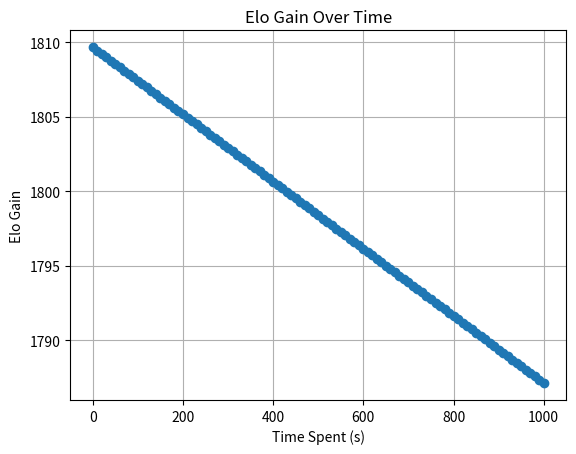

Here is the Python script that generated this plot:
"""
    Elo rating system
    ~~~

    This module contains the Elo rating system. Based on the implementation given by Klinkenberg in
    https://www.researchgate.net/publication/220140733_Computer_adaptive_practice_of_Maths_ability_using_a_new_item_response_model_for_on_the_fly_ability_and_difficulty_estimation
    The recommended exercises are the ones that the user is expected to answer correctly with a probability of 0.75.
    If the exercise is timed we have to take in consideration the time spent by the user in the exercise, even if the student is able to 
    answer a hard exercise correctly, if he takes too long to answer it, the student will gain fewer points.
"""


class Player:
    def __init__(self, elo, U, days_since_last_answered):
        self.elo = elo
        self.U = U
        self.days_since_last_answered = days_since_last_answered


class Elo:
    def __init__(self, k_factor=10, k_plus=4, k_minus=0.5):
        self.k_factor = k_factor
        self.k_plus = k_plus
        self.k_minus = k_minus

    def _expected(self, a, b):
        """
        Computes the expected score of the user in the exercise.
        :param a: Elo rating of the user
        :param b: Elo rating of the exercise
        :return: Expected score of the user in the exercise
        """
        diff = float(b) - float(a)
        return 1 / (1 + 10 ** (diff / 400))

    def _compute_uncertainties(self, p):
        """
        Computes the uncertainties of the player.
        :param p: Player object representing the user
        """
        return p.U - 1 / 40 + 1 / 30 * p.days_since_last_answered

    def _compute_k_factor(self, p):
        """
        Computes the k factor of the player.
        :param p: Player object representing the user
        """
        U = self._compute_uncertainties(p)
        return self.k_factor * (1 + self.k_plus * U - self.k_minus * U)

    def update(
        self, user, exercise, score=1, is_timed=False, time_limit=None, time_spent=None
    ):
        """
        Updates the Elo rating of the user and the exercise.
        :param user: Player object representing the user
        :param exercise: Player object representing the exercise
        :param score: Score of the user in the exercise. 1 if correct, 0 if incorrect
        :param is_timed: Boolean indicating if the exercise is timed
        :param time_limit: Time limit of the exercise in seconds
        :param time_spent: Time spent by the user in the exercise in seconds
        :return: Tuple containing the new Elo rating of the user and the exercise
        """
        expected_a = self._expected(user.elo, exercise.elo)
        expected_b = 1 - expected_a

        if is_timed:
            if time_limit == 0:
                raise ZeroDivisionError(
                    "time_limit cannot be zero if exercise is timed"
                )

            a = 1 / time_limit
            score = (2 * score - 1) * a * (time_limit - time_spent)

        new_a = user.elo + (self._compute_k_factor(user)) * (score - expected_a)
        new_b = exercise.elo + (self._compute_k_factor(exercise)) * (
            (1 - score) - expected_b
        )

        return new_a, new_b


def test_cases():
    """
    Runs the test cases for the Elo rating system.
    """
    # Test Case 1: Basic Elo Update
    user1 = Player(elo=1200, U=0.05, days_since_last_answered=10)
    exercise1 = Player(elo=1000, U=0.03, days_since_last_answered=15)

    elo = Elo()
    new_elo_user1, new_elo_exercise1 = elo.update(user1, exercise1, score=0)

    print("Test Case 1:")
    print(f"New Elo for User 1: {new_elo_user1}")
    print(f"New Elo for Exercise 1: {new_elo_exercise1}")
    print()

    # Test Case 2: Timed Elo Update
    user2 = Player(elo=1400, U=0.08, days_since_last_answered=5)
    exercise2 = Player(elo=1200, U=0.04, days_since_last_answered=12)

    new_elo_user2, new_elo_exercise2 = elo.update(
        user2, exercise2, score=0, is_timed=True, time_limit=10, time_spent=8
    )

    print("Test Case 2:")
    print(f"New Elo for User 2: {new_elo_user2}")
    print(f"New Elo for Exercise 2: {new_elo_exercise2}")
    print()

    # Test Case 3: Exercise is too hard for the student but the student answers it correctly
    user3 = Player(elo=1000, U=0.6, days_since_last_answered=0)
    exercise3 = Player(elo=2000, U=0.02, days_since_last_answered=20)

    new_elo_user3, new_elo_exercise3 = elo.update(
        user3, exercise3, score=1, is_timed=True, time_limit=3600, time_spent=1200
    )

    print("Test Case 3:")
    print(f"New Elo for User 3: {new_elo_user3}")
    print(f"New Elo for Exercise 3: {new_elo_exercise3}")
    print()

    # Test Case 4: Exercise is too easy for the student but the student answers it incorrectly
    user4 = Player(elo=2000, U=0.2, days_since_last_answered=7)
    exercise4 = Player(elo=1000, U=0.6, days_since_last_answered=0)

    new_elo_user4, new_elo_exercise4 = elo.update(
        user4, exercise4, score=1, is_timed=True, time_limit=3600, time_spent=3600
    )

    print("Test Case 4:")
    print(f"New Elo for User 4: {new_elo_user4}")
    print(f"New Elo for Exercise 4: {new_elo_exercise4}")
    print()


import matplotlib.pyplot as plt


def plot_elo_over_time(user, exercise, is_timed, time_limit, time_spent, num_steps=100):
    elo_values = []
    time_values = []
    elo = Elo()

    for step in range(num_steps + 1):
        current_time_spent = step / num_steps * time_limit
        elo_gain = elo.update(
            user,
            exercise,
            is_timed=is_timed,
            time_limit=time_limit,
            time_spent=current_time_spent,
        )[0]

        elo_values.append(elo_gain)
        time_values.append(current_time_spent)

    plt.plot(time_values, elo_values, marker="o")
    plt.title("Elo Gain Over Time")
    plt.xlabel("Time Spent (s)")
    plt.ylabel("Elo Gain")
    plt.grid(True)
    plt.show()


if __name__ == "__main__":
    test_cases()

    # Plot for a timed match
    user = Player(elo=1800, U=0.05, days_since_last_answered=10)
    exercise = Player(elo=1750, U=0.03, days_since_last_answered=15)
    plot_elo_over_time(user, exercise, is_timed=True, time_limit=1000, time_spent=None)
